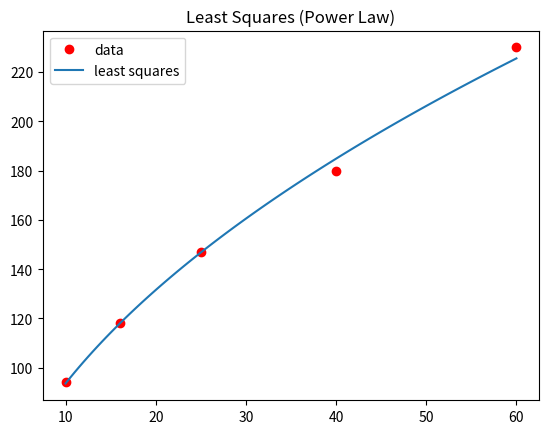

Generate this figure with matplotlib:
# -*- coding: utf-8 -*-
"""
Created on Tue Nov  3 18:28:36 2020

[redacted]

Use this program to fit single variable exponential functions of the form (ax^b where a and b are reals) to data.
If you are going to fit an exponential model to data as a method of analysing the data, you should have at least some 
reason to believe that the source of the data would behave exponentially. 
"""

import numpy as np
from numpy.linalg import solve
import matplotlib.pyplot as plt
import math


# S is set of (x, y) points 
def least_squares_pow(S):
    # Extract x and y values from S
    x = [S[i, 0] for i in range(len(S))]
    y = np.log([S[i, 1] for i in range(len(S))])
    
    V = gen_vandermonde(x)
    VT = transpose(V)
    A = np.dot(VT, V)
    b = np.dot(VT, y)
    
    # Coeficients of least squares polynomial
    c = solve(A, b)
    
    return c


# Generates the partial "vandermonde-like" matrix given a vector x
def gen_vandermonde(x):
    V = np.ones((len(x), 2))
    
    for i in range(len(x)):
        V[i, 1] = np.log(x[i])
            
    return V


# Transposes Matrix A
def transpose(A):
    m, n = A.shape
    AT = np.zeros((n, m))
    
    for i in range(m):
        for j in range(n):
            AT[j, i] = A[i, j]
            
    return AT


# c is polynomial coefficents, interval is a tupple defining range to compute values, n is number of sample values 
# n must be greater than or equal to 2
def pow_vals(c, interval=(-1, 1), n=100):
    vals = np.zeros((n, 2))
    a, b = interval
    
    for i in range(n):
        x_val = a + i*(b-a)/(n-1)
        y_val = (math.e**c[0])*((x_val)**c[1])
            
        vals[i, 0] = x_val
        vals[i, 1] = y_val
        
    return vals
    
      
def main():
    
    # Set of (x, y) points
    S = np.array(  [[10, 94],
                    [16, 118],
                    [25, 147],
                    [40, 180],
                    [60, 230],], float)
    
    
    c = least_squares_pow(S)
    
    interval = [min(S[:,0]), max(S[:,0])]
    powVals = pow_vals(c, interval, n=100)
    x_vals = powVals[:, 0]
    y_vals = powVals[:, 1]
    
    # Plot Data points
    plt.plot(S[:,0], S[:,1], 'ro', label="data")
    # Plot line
    plt.plot(x_vals, y_vals, label="least squares")
    plt.title("Least Squares (Power Law)")
    plt.legend(loc="upper left")
    plt.show()
   
    print("Values:  ", c)
    print("Equation: y = %.4fx^%.4f" %(math.e**c[0], c[1]))

    
if __name__ == "__main__":
    main()
